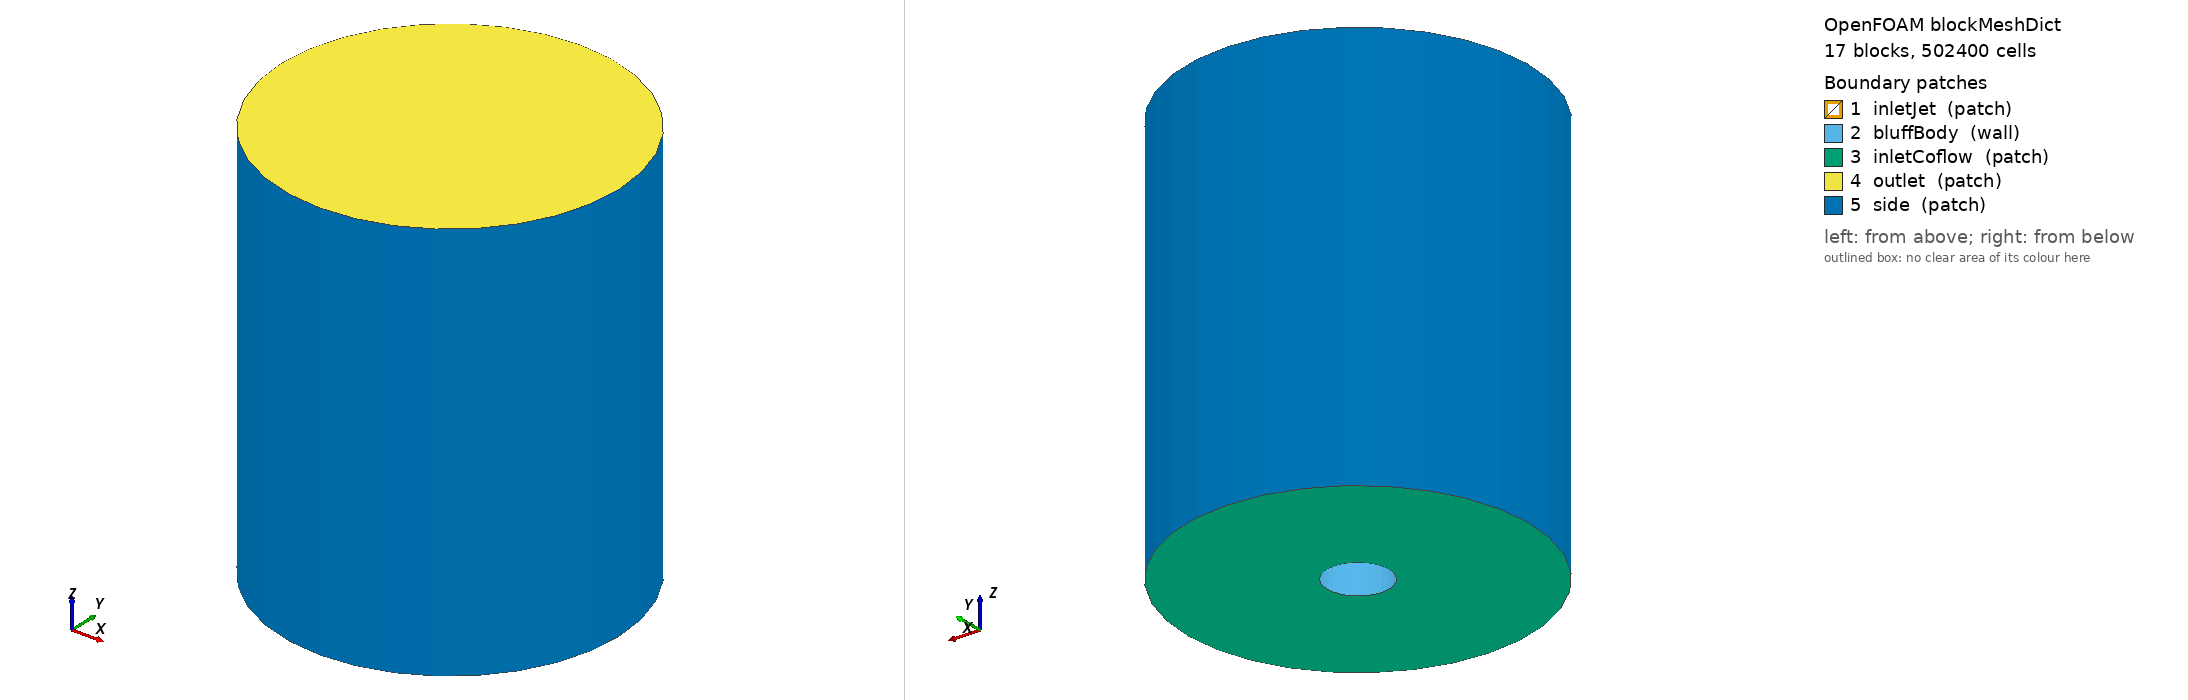

OpenFOAM case: the mesh blockMesh builds from blockMeshDict, 17 block(s), 502400 cells. Boundary patches (legend numbers): 1 inletJet (patch), 2 bluffBody (wall), 3 inletCoflow (patch), 4 outlet (patch), 5 side (patch). Left view from above one corner, right view from below the opposite corner. Boundary conditions: 0 field file(s) under 0/; 0 of 5 drawn patches have an entry in a shipped field file.

=== system/blockMeshDict ===
/*--------------------------------*- C++ -*----------------------------------*\
 * | =========                 |                                                 |
 * | \\      /  F ield         | OpenFOAM: The Open Source CFD Toolbox           |
 * |  \\    /   O peration     | Version:  1.7.1                                 |
 * |   \\  /    A nd           | Web:      www.OpenFOAM.com                      |
 * |    \\/     M anipulation  |                                                 |
 * \*---------------------------------------------------------------------------*/
FoamFile
{
    version     2.0;
    format      ascii;
    class       dictionary;
    object      blockMeshDict;
}
// * * * * * * * * * * * * * * * * * * * * * * * * * * * * * * * * * * * * * //

scale 1; 

pi              3.141592653589793;
radPiQuarter    #calc "$pi/4";

D               0.00235;

// positions * * * * * * * * * * * * * * * * * * * * * * * * * * * * * * * * *//

Inlet   #calc "-6*$D"; 
Nozzle  0.00;
Outlet  #calc "70.18445744698163*$D";

// core block inside nozzle * * * * * * * * * * * * * * * * * * * * * * * * * //

 innerCoreBlockInlet    #calc "0.3*$D";
MinnerCoreBlockInlet    #calc "-$innerCoreBlockInlet";

 innerCoreBlockMiddle   #calc "0.3*$D";
MinnerCoreBlockMiddle   #calc "-$innerCoreBlockMiddle";

 innerCoreBlockOutlet   #calc "1*$D";
MinnerCoreBlockOutlet   #calc "-$innerCoreBlockOutlet";

// radius of inner bluff body edge * * * * * * * * * * * * * * * * * * * * * *//

 innerBluffBodyEdgeInlet   #calc "0.5*$D";
MinnerBluffBodyEdgeInlet   #calc "-$innerBluffBodyEdgeInlet";

 innerBluffBodyEdgeMiddle  #calc "0.5*$D";
MinnerBluffBodyEdgeMiddle  #calc "-$innerBluffBodyEdgeMiddle";

 innerBluffBodyEdgeOutlet  #calc "3*$D";
MinnerBluffBodyEdgeOutlet  #calc "-$innerBluffBodyEdgeOutlet";

// radius of outer nozzle edge * * * * * * * * * * * * * * * * * * * * * * * *//

 outerBluffBodyEdgeInlet   0.0135;
MouterBluffBodyEdgeInlet  -0.0135;

 outerBluffBodyEdgeMiddle  0.0135;
MouterBluffBodyEdgeMiddle -0.0135;

 outerBluffBodyEdgeOutlet  #calc "14*$D";
MouterBluffBodyEdgeOutlet  #calc "-$outerBluffBodyEdgeOutlet";

// edge of domain * * * * * * * * * * * * * * * * * * * * * * * * * * * * * * //

domain   #calc "31.914893617*$D";
Mdomain  #calc "-$domain";

// * * * * * * * * * * * * * * * * * * * * * * * * * * * * * * * * * * * * * //

vertices
(
    // Inlet
    
    ($innerCoreBlockMiddle      0.0                        $Nozzle)  // 0
    (0.0                        $innerCoreBlockMiddle      $Nozzle)  // 1
    ($MinnerCoreBlockMiddle     0.0                        $Nozzle)  // 2
    (0.0                        $MinnerCoreBlockMiddle     $Nozzle)  // 3
    
    ($innerCoreBlockOutlet      0.0                        $Outlet)  // 4
    (0.0                        $innerCoreBlockOutlet      $Outlet)  // 5
    ($MinnerCoreBlockOutlet     0.0                        $Outlet)  // 6
    (0.0                        $MinnerCoreBlockOutlet     $Outlet)  // 7
    
    ($innerBluffBodyEdgeMiddle  0.0                        $Nozzle)  // 8
    (0.0                        $innerBluffBodyEdgeMiddle  $Nozzle)  // 9
    ($MinnerBluffBodyEdgeMiddle 0.0                        $Nozzle)  // 10
    (0.0                        $MinnerBluffBodyEdgeMiddle $Nozzle)  // 11
    
    ($innerBluffBodyEdgeOutlet  0.0                        $Outlet)  // 12
    (0.0                        $innerBluffBodyEdgeOutlet  $Outlet)  // 13
    ($MinnerBluffBodyEdgeOutlet 0.0                        $Outlet)  // 14
    (0.0                        $MinnerBluffBodyEdgeOutlet $Outlet)  // 15
    
    // outer bluff edge 
    ($outerBluffBodyEdgeInlet   0.0                        $Inlet)   // 16
    (0.0                        $outerBluffBodyEdgeInlet   $Inlet)   // 17
    ($MouterBluffBodyEdgeInlet  0.0                        $Inlet)   // 18 
    (0.0                        $MouterBluffBodyEdgeInlet  $Inlet)   // 19
    
    ($outerBluffBodyEdgeMiddle  0.0                        $Nozzle)  // 20
    (0.0                        $outerBluffBodyEdgeMiddle  $Nozzle)  // 21
    ($MouterBluffBodyEdgeMiddle 0.0                        $Nozzle)  // 22
    (0.0                        $MouterBluffBodyEdgeMiddle $Nozzle)  // 23

    ($outerBluffBodyEdgeOutlet  0.0                        $Outlet)  // 24
    (0.0                        $outerBluffBodyEdgeOutlet  $Outlet)  // 25
    ($MouterBluffBodyEdgeOutlet 0.0                        $Outlet)  // 26
    (0.0                        $MouterBluffBodyEdgeOutlet $Outlet)  // 27 
    
    // domain edge  
    ($domain                    0.0                        $Inlet)   // 28
    (0.0                        $domain                    $Inlet)   // 29
    ($Mdomain                   0.0                        $Inlet)   // 30
    (0.0                        $Mdomain                   $Inlet)   // 31
    
    ($domain                    0.0                        $Nozzle)  // 32
    (0.0                        $domain                    $Nozzle)  // 33
    ($Mdomain                   0.0                        $Nozzle)  // 34
    (0.0                        $Mdomain                   $Nozzle)  // 35

    ($domain                    0.0                        $Outlet)  // 36
    (0.0                        $domain                    $Outlet)  // 37
    ($Mdomain                   0.0                        $Outlet)  // 38
    (0.0                        $Mdomain                   $Outlet)  // 39
);

// mesh resolution and stretching

//centerblock resolution
nCoreBlockPoints 8;

// radial nozzle resolution
nRadialNozzlePoints 8; 
sRadialNozzleInlet  0.4;
sRadialNozzleOutlet 1;

// radial bluff body resolution
nRadialBluffBodyPoints 30;
sRadialBluffBodyInlet  20; 
sRadialBluffBodyOutlet 1; 

// radial coflow resolution
nRadialCoflowPoints 10; 
sRadialCoflowInlet  4;
sRadialCoflowOutlet 4;

// axial resolution
nInlet 20; //20;
sInlet 0.05;

nOutlet 310; //300;
sOutlet 10;

// block definitions
blocks
(
    // center block 
    hex ( 0  1  2  3  4  5  6  7) ($nCoreBlockPoints $nCoreBlockPoints $nOutlet)       simpleGrading (1 1 $sOutlet)  // jet
    
    // nozzle
    hex ( 0  8  9  1  4 12 13  5) ($nRadialNozzlePoints $nCoreBlockPoints $nOutlet)    edgeGrading ($sRadialNozzleInlet $sRadialNozzleInlet $sRadialNozzleOutlet $sRadialNozzleOutlet 1 1 1 1 $sOutlet $sOutlet $sOutlet $sOutlet)  
    hex ( 1  9 10  2  5 13 14  6) ($nRadialNozzlePoints $nCoreBlockPoints $nOutlet)    edgeGrading ($sRadialNozzleInlet $sRadialNozzleInlet $sRadialNozzleOutlet $sRadialNozzleOutlet 1 1 1 1 $sOutlet $sOutlet $sOutlet $sOutlet)  
    hex ( 2 10 11  3  6 14 15  7) ($nRadialNozzlePoints $nCoreBlockPoints $nOutlet)    edgeGrading ($sRadialNozzleInlet $sRadialNozzleInlet $sRadialNozzleOutlet $sRadialNozzleOutlet 1 1 1 1 $sOutlet $sOutlet $sOutlet $sOutlet)
    hex ( 3 11  8  0  7 15 12  4) ($nRadialNozzlePoints $nCoreBlockPoints $nOutlet)    edgeGrading ($sRadialNozzleInlet $sRadialNozzleInlet $sRadialNozzleOutlet $sRadialNozzleOutlet 1 1 1 1 $sOutlet $sOutlet $sOutlet $sOutlet)
    
    // bluff body
    hex ( 8 20 21  9 12 24 25 13) ($nRadialBluffBodyPoints $nCoreBlockPoints $nOutlet) edgeGrading ($sRadialBluffBodyInlet $sRadialBluffBodyInlet $sRadialBluffBodyOutlet $sRadialBluffBodyOutlet 1 1 1 1 $sOutlet $sOutlet $sOutlet $sOutlet)  
    hex ( 9 21 22 10 13 25 26 14) ($nRadialBluffBodyPoints $nCoreBlockPoints $nOutlet) edgeGrading ($sRadialBluffBodyInlet $sRadialBluffBodyInlet $sRadialBluffBodyOutlet $sRadialBluffBodyOutlet 1 1 1 1 $sOutlet $sOutlet $sOutlet $sOutlet)  
    hex (10 22 23 11 14 26 27 15) ($nRadialBluffBodyPoints $nCoreBlockPoints $nOutlet) edgeGrading ($sRadialBluffBodyInlet $sRadialBluffBodyInlet $sRadialBluffBodyOutlet $sRadialBluffBodyOutlet 1 1 1 1 $sOutlet $sOutlet $sOutlet $sOutlet)
    hex (11 23 20  8 15 27 24 12) ($nRadialBluffBodyPoints $nCoreBlockPoints $nOutlet) edgeGrading ($sRadialBluffBodyInlet $sRadialBluffBodyInlet $sRadialBluffBodyOutlet $sRadialBluffBodyOutlet 1 1 1 1 $sOutlet $sOutlet $sOutlet $sOutlet)
    
    // coflow
    hex (16 28 29 17 20 32 33 21) ($nRadialCoflowPoints $nCoreBlockPoints $nInlet)     edgeGrading ($sRadialCoflowInlet $sRadialCoflowInlet $sRadialCoflowInlet $sRadialCoflowInlet 1 1 1 1 $sInlet $sInlet $sInlet $sInlet)  
    hex (17 29 30 18 21 33 34 22) ($nRadialCoflowPoints $nCoreBlockPoints $nInlet)     edgeGrading ($sRadialCoflowInlet $sRadialCoflowInlet $sRadialCoflowInlet $sRadialCoflowInlet 1 1 1 1 $sInlet $sInlet $sInlet $sInlet)  
    hex (18 30 31 19 22 34 35 23) ($nRadialCoflowPoints $nCoreBlockPoints $nInlet)     edgeGrading ($sRadialCoflowInlet $sRadialCoflowInlet $sRadialCoflowInlet $sRadialCoflowInlet 1 1 1 1 $sInlet $sInlet $sInlet $sInlet)
    hex (19 31 28 16 23 35 32 20) ($nRadialCoflowPoints $nCoreBlockPoints $nInlet)     edgeGrading ($sRadialCoflowInlet $sRadialCoflowInlet $sRadialCoflowInlet $sRadialCoflowInlet 1 1 1 1 $sInlet $sInlet $sInlet $sInlet)
        
    hex (20 32 33 21 24 36 37 25) ($nRadialCoflowPoints $nCoreBlockPoints $nOutlet)    edgeGrading ($sRadialCoflowInlet $sRadialCoflowInlet $sRadialCoflowOutlet $sRadialCoflowOutlet 1 1 1 1 $sOutlet $sOutlet $sOutlet $sOutlet)  
    hex (21 33 34 22 25 37 38 26) ($nRadialCoflowPoints $nCoreBlockPoints $nOutlet)    edgeGrading ($sRadialCoflowInlet $sRadialCoflowInlet $sRadialCoflowOutlet $sRadialCoflowOutlet 1 1 1 1 $sOutlet $sOutlet $sOutlet $sOutlet)  
    hex (22 34 35 23 26 38 39 27) ($nRadialCoflowPoints $nCoreBlockPoints $nOutlet)    edgeGrading ($sRadialCoflowInlet $sRadialCoflowInlet $sRadialCoflowOutlet $sRadialCoflowOutlet 1 1 1 1 $sOutlet $sOutlet $sOutlet $sOutlet)
    hex (23 35 32 20 27 39 36 24) ($nRadialCoflowPoints $nCoreBlockPoints $nOutlet)    edgeGrading ($sRadialCoflowInlet $sRadialCoflowInlet $sRadialCoflowOutlet $sRadialCoflowOutlet 1 1 1 1 $sOutlet $sOutlet $sOutlet $sOutlet)
);

// interpolation coordinates for circular edges (cos(45°)*radius)

// 0.707106781*circInnerCoreBlockInlet
 circInnerCoreBlockInlet  #calc "0.9*$innerCoreBlockInlet*cos($radPiQuarter)";
McircInnerCoreBlockInlet  #calc "-$circInnerCoreBlockInlet";

 circInnerCoreBlockOutlet  #calc "0.9*$innerCoreBlockOutlet*cos($radPiQuarter)";
McircInnerCoreBlockOutlet  #calc "-$circInnerCoreBlockOutlet";

// 0.707106781*circInnerBluffBodyEdgeInlet
 circInnerBluffBodyEdgeInlet   #calc "$innerBluffBodyEdgeInlet*cos($radPiQuarter)";
McircInnerBluffBodyEdgeInlet   #calc "-$circInnerBluffBodyEdgeInlet";

 circInnerBluffBodyEdgeOutlet  #calc "$innerBluffBodyEdgeOutlet*cos($radPiQuarter)";
McircInnerBluffBodyEdgeOutlet  #calc "-$circInnerBluffBodyEdgeOutlet";

// 0.707106781*circOuterBluffBodyEdgeInlet
 circOuterBluffBodyEdgeInlet   #calc "$outerBluffBodyEdgeInlet*cos($radPiQuarter)";
McircOuterBluffBodyEdgeInlet   #calc "-$circOuterBluffBodyEdgeInlet";

 circOuterBluffBodyEdgeOutlet  #calc "$outerBluffBodyEdgeOutlet*cos($radPiQuarter)";
McircOuterBluffBodyEdgeOutlet  #calc "-$circOuterBluffBodyEdgeOutlet";

// 0.707106781*circDomain;
 circDomain           #calc "$domain*cos($radPiQuarter)";
McircDomain           #calc "-$circDomain";

edges
(
    // core block
    arc 0  1  ($circInnerCoreBlockInlet          $circInnerCoreBlockInlet       $Nozzle)
    arc 1  2  ($McircInnerCoreBlockInlet         $circInnerCoreBlockInlet       $Nozzle)
    arc 2  3  ($McircInnerCoreBlockInlet         $McircInnerCoreBlockInlet      $Nozzle)
    arc 3  0  ($circInnerCoreBlockInlet          $McircInnerCoreBlockInlet      $Nozzle)
    
    arc 4  5  ($circInnerCoreBlockOutlet         $circInnerCoreBlockOutlet      $Outlet)
    arc 5  6  ($McircInnerCoreBlockOutlet        $circInnerCoreBlockOutlet      $Outlet)
    arc 6  7  ($McircInnerCoreBlockOutlet        $McircInnerCoreBlockOutlet     $Outlet)
    arc 7  4  ($circInnerCoreBlockOutlet         $McircInnerCoreBlockOutlet     $Outlet)
    
    // inner bluff body
    arc 8   9 ($circInnerBluffBodyEdgeInlet      $circInnerBluffBodyEdgeInlet   $Nozzle)
    arc 9  10 ($McircInnerBluffBodyEdgeInlet     $circInnerBluffBodyEdgeInlet   $Nozzle)
    arc 10 11 ($McircInnerBluffBodyEdgeInlet     $McircInnerBluffBodyEdgeInlet  $Nozzle)
    arc 11  8 ($circInnerBluffBodyEdgeInlet      $McircInnerBluffBodyEdgeInlet  $Nozzle)
    
    arc 12 13 ($circInnerBluffBodyEdgeOutlet     $circInnerBluffBodyEdgeOutlet  $Outlet)
    arc 13 14 ($McircInnerBluffBodyEdgeOutlet    $circInnerBluffBodyEdgeOutlet  $Outlet)
    arc 14 15 ($McircInnerBluffBodyEdgeOutlet    $McircInnerBluffBodyEdgeOutlet $Outlet)
    arc 15 12 ($circInnerBluffBodyEdgeOutlet     $McircInnerBluffBodyEdgeOutlet $Outlet)
        
    // outer bluff body
    arc 16 17 ($circOuterBluffBodyEdgeInlet      $circOuterBluffBodyEdgeInlet   $Inlet)
    arc 17 18 ($McircOuterBluffBodyEdgeInlet     $circOuterBluffBodyEdgeInlet   $Inlet)
    arc 18 19 ($McircOuterBluffBodyEdgeInlet     $McircOuterBluffBodyEdgeInlet  $Inlet)
    arc 19 16 ($circOuterBluffBodyEdgeInlet      $McircOuterBluffBodyEdgeInlet  $Inlet)
    
    arc 20 21 ($circOuterBluffBodyEdgeInlet      $circOuterBluffBodyEdgeInlet   $Nozzle)
    arc 21 22 ($McircOuterBluffBodyEdgeInlet     $circOuterBluffBodyEdgeInlet   $Nozzle)
    arc 22 23 ($McircOuterBluffBodyEdgeInlet     $McircOuterBluffBodyEdgeInlet  $Nozzle)
    arc 23 20 ($circOuterBluffBodyEdgeInlet      $McircOuterBluffBodyEdgeInlet  $Nozzle)
    
    arc 24 25 ($circOuterBluffBodyEdgeOutlet     $circOuterBluffBodyEdgeOutlet  $Outlet)
    arc 25 26 ($McircOuterBluffBodyEdgeOutlet    $circOuterBluffBodyEdgeOutlet  $Outlet)
    arc 26 27 ($McircOuterBluffBodyEdgeOutlet    $McircOuterBluffBodyEdgeOutlet $Outlet)
    arc 27 24 ($circOuterBluffBodyEdgeOutlet     $McircOuterBluffBodyEdgeOutlet $Outlet)
    
    // domain
    arc 28 29 ($circDomain                       $circDomain                    $Inlet)
    arc 29 30 ($McircDomain                      $circDomain                    $Inlet)
    arc 30 31 ($McircDomain                      $McircDomain                   $Inlet)
    arc 31 28 ($circDomain                       $McircDomain                   $Inlet)
    
    arc 32 33 ($circDomain                       $circDomain                    $Nozzle)
    arc 33 34 ($McircDomain                      $circDomain                    $Nozzle)
    arc 34 35 ($McircDomain                      $McircDomain                   $Nozzle)
    arc 35 32 ($circDomain                       $McircDomain                   $Nozzle)
    
    arc 36 37 ($circDomain                       $circDomain                    $Outlet)
    arc 37 38 ($McircDomain                      $circDomain                    $Outlet)
    arc 38 39 ($McircDomain                      $McircDomain                   $Outlet)
    arc 39 36 ($circDomain                       $McircDomain                   $Outlet)
);

boundary
(   
    inletJet
    {
        type patch;
        physicalType noParticleOutflow;
        faces
        (
            (0  1  2  3)
            
            (0  8  9  1)
            (1  9 10  2)
            (2 10 11  3)
            (3 11  8  0)
        );
    }
    
    bluffBody
    {
        type wall;
        physicalType noParticleOutflow;
        faces
        (
            // upper ring
            ( 8 20 21  9)
            ( 9 21 22 10)
            (10 22 23 11)
            (11 23 20  8)
            
            // outer wall
            (16 20 21 17)
            (17 21 22 18)
            (18 22 23 19)
            (19 23 20 16)
        );
    }
    
    inletCoflow
    {
        type patch;
        physicalType noParticleOutflow;
        faces
        (
            (16 28 29 17)  
            (17 29 30 18)
            (18 30 31 19)
            (19 31 28 16)
        );
    }
    
    outlet
    {
        type patch;
        physicalType particleOutflow;
        faces
        (
            ( 4  5  6  7)
        
            ( 4 12 13  5)
            ( 5 13 14  6)
            ( 6 14 15  7)
            ( 7 15 12  4)
        
            (12 24 25 13)
            (13 25 26 14)
            (14 26 27 15)
            (15 27 24 12)
        
            (24 36 37 25)
            (25 37 38 26)
            (26 38 39 27)
            (27 39 36 24)
        );
    }
    
    side
    {
        type patch;
        physicalType noParticleOutflow;
        faces
        (
            (28 32 33 29)
            (29 33 34 30)
            (30 34 35 31)
            (31 35 32 28)
            
            (32 36 37 33)
            (33 37 38 34)
            (34 38 39 35)
            (35 39 36 32)
        );   
    }
);

/// ************************************************************************* //
